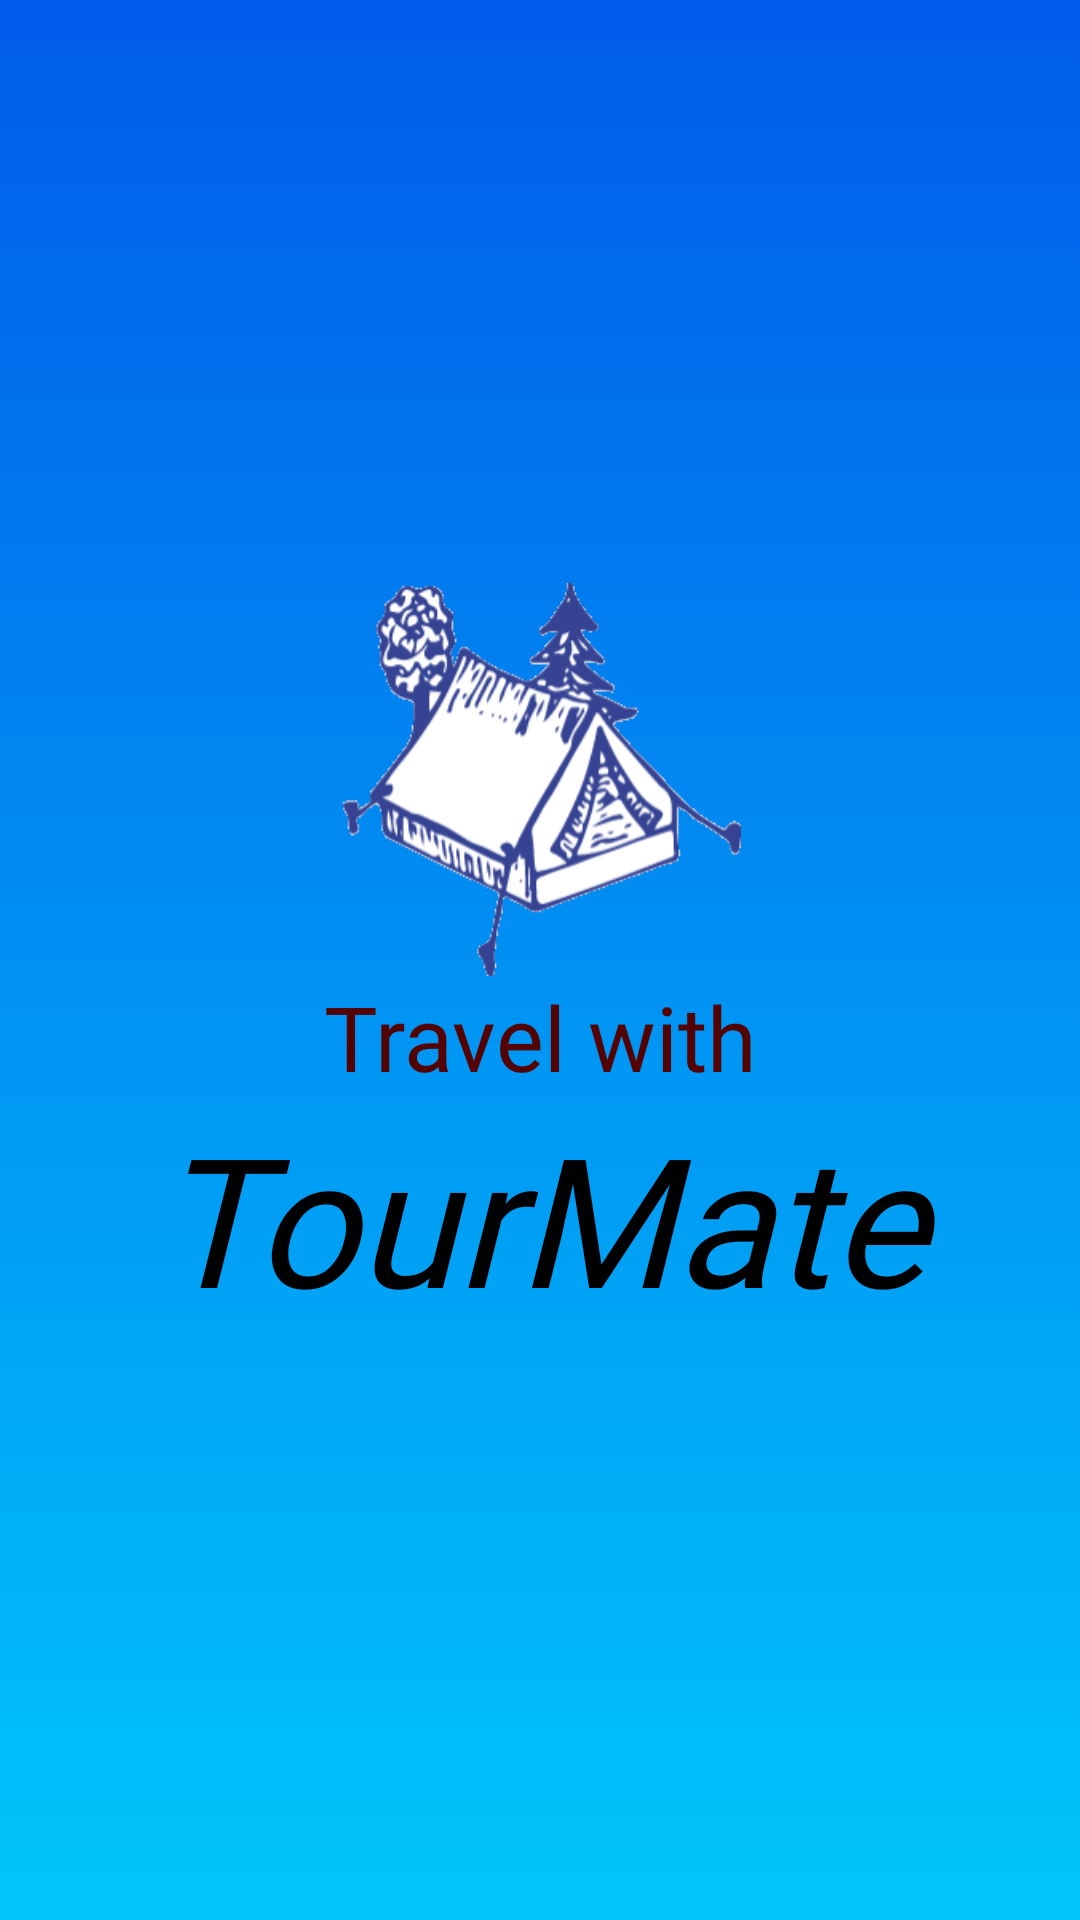

Reconstruct the res/layout file that produces this screen, plus the resources it refers to.
<!-- AndroidManifest.xml: activity theme AppTheme.NoActionBar1 -->
<!-- res/layout/activity_splash.xml -->
<?xml version="1.0" encoding="utf-8"?>
<LinearLayout xmlns:android="http://schemas.android.com/apk/res/android"
    xmlns:tools="http://schemas.android.com/tools"
    android:layout_width="match_parent"
    android:layout_height="match_parent"
    android:background="@drawable/gradient_background"
    android:gravity="center"
    android:orientation="vertical"
    tools:context="com.nub.tourmate.Activity.splashActivity">


    <ImageView
        android:layout_width="155dp"
        android:layout_height="131dp"
        android:layout_gravity="center"
        android:src="@drawable/logo"
        android:contentDescription="@string/todo">

    </ImageView>

    <TextView
        android:layout_width="match_parent"
        android:layout_height="wrap_content"
        android:text="@string/travel_with"
        android:textColor="#530303"
        android:layout_gravity="center"
        android:fontFamily="@font/itikaf_font"
        android:gravity="center"
        android:textSize="30sp"
        >

    </TextView>

    <TextView
        android:layout_width="match_parent"
        android:layout_height="wrap_content"
        android:layout_gravity="center"
        android:fontFamily="@font/itikaf_font"
        android:gravity="center"
        android:text="@string/tourmate"
        android:textColor="#000000"
        android:textSize="60sp"
        android:textStyle="italic" />

</LinearLayout>
<!-- resources referenced by this layout -->
<resources>
  <!-- drawable gradient_background (drawable) -->
  <?xml version="1.0" encoding="utf-8"?>
  <selector xmlns:android="http://schemas.android.com/apk/res/android">
  
      <item>
          <shape>
              <gradient android:angle="90"
                  android:startColor="#00c6fb"
                  android:endColor="#005bea"
                  android:type="linear">
              </gradient>
          </shape>
      </item>
  
  </selector>
  <!-- drawable logo: png bitmap (drawable, 34178 bytes) -->
  <string name="todo">TODO</string>
  <string name="tourmate">TourMate</string>
  <string name="travel_with">Travel with</string>
  <style name="AppTheme.NoActionBar1">
          <item name="windowActionBar">false</item>
          <item name="windowNoTitle">true</item>
          <item name="colorPrimary">@color/mainColor</item>
          <item name="colorPrimaryDark">#5b89b7</item>
          <item name="colorAccent">@color/mainColor</item>
      </style>
  <color name="mainColor">#6699CC</color>
</resources>
